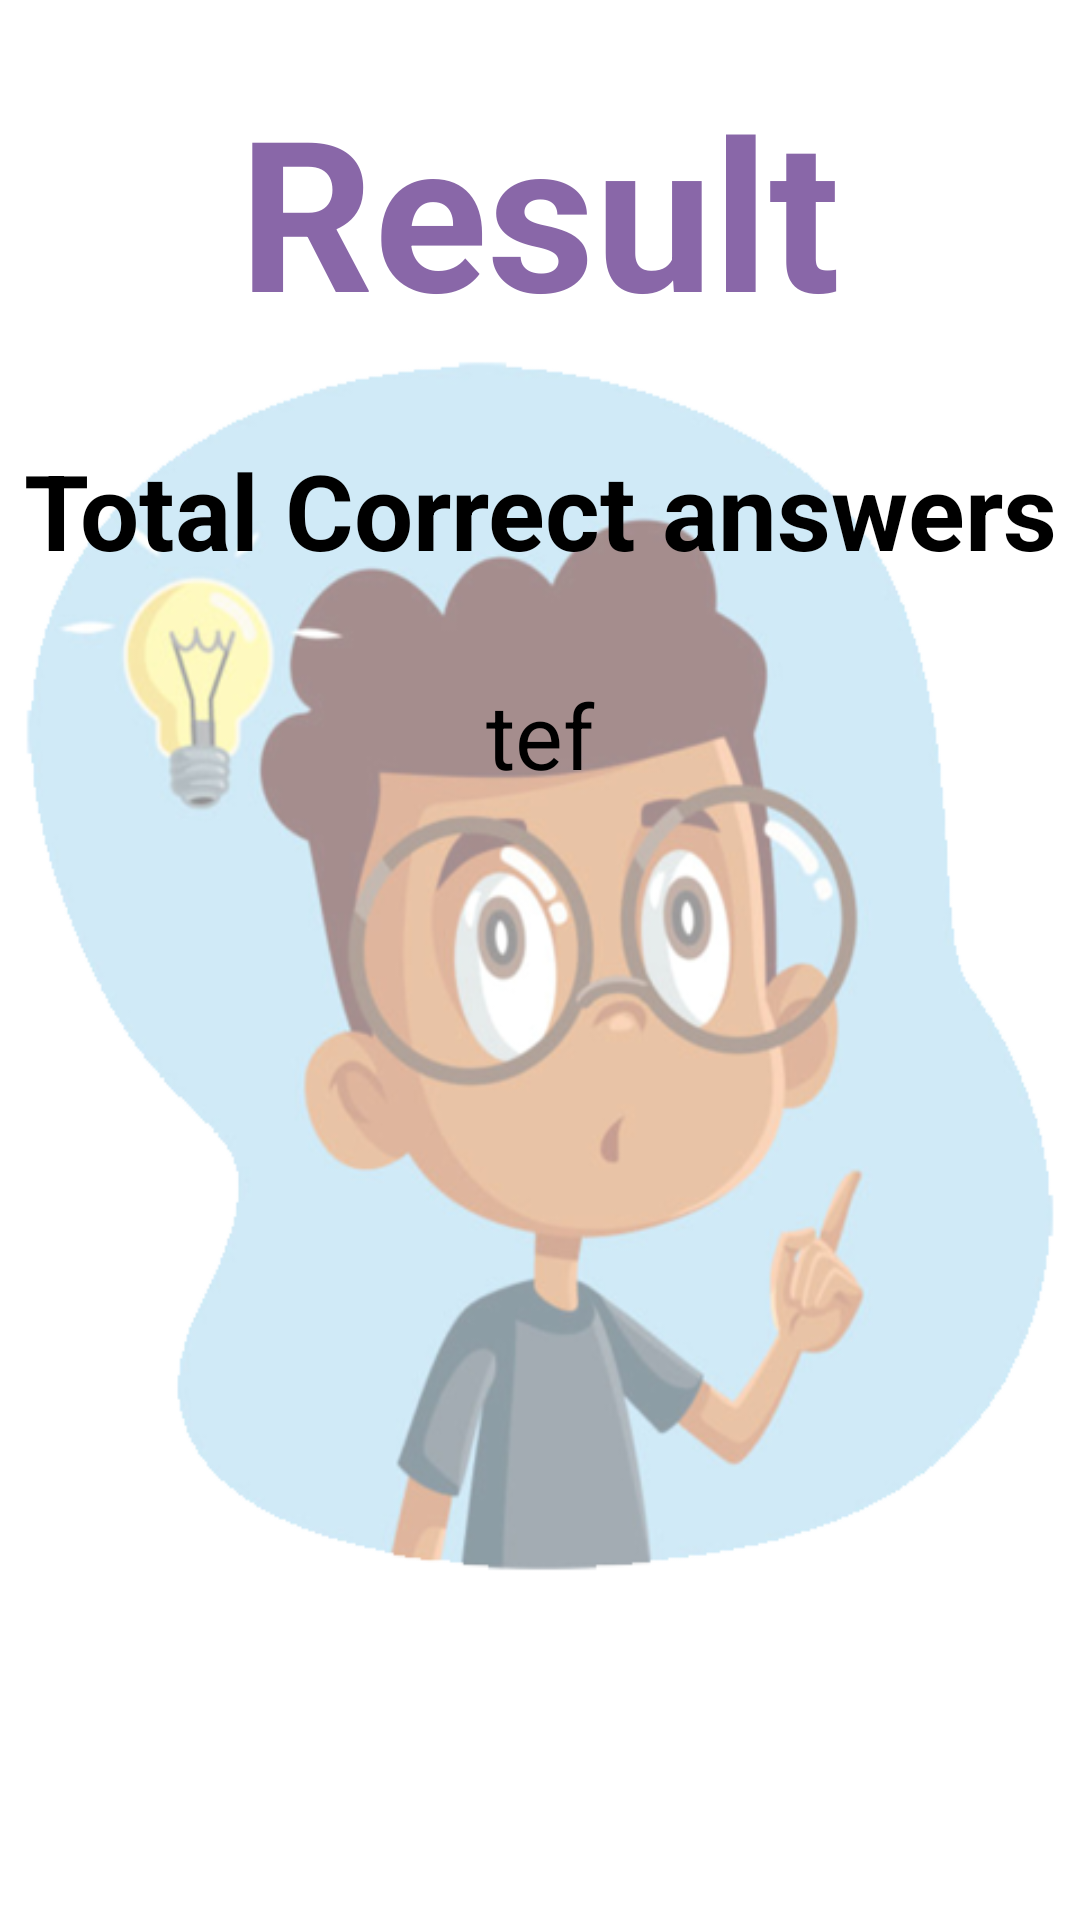

Write the Android layout XML for this screen, with the resource values it uses.
<!-- AndroidManifest.xml: application theme custom_theme -->
<!-- res/layout/activity_result.xml -->
<?xml version="1.0" encoding="utf-8"?>
<RelativeLayout xmlns:android="http://schemas.android.com/apk/res/android"
    xmlns:tools="http://schemas.android.com/tools"
    android:layout_width="match_parent"
    android:layout_height="match_parent"
    tools:context=".result"
    android:background="@drawable/quizz">
    <TextView
        android:id="@+id/love"
        android:layout_width="wrap_content"
        android:layout_height="100dp"
        android:layout_marginTop="20dp"
        android:textStyle="bold"
        android:text="Result"
        android:gravity="center"
        android:textSize="70dp"
        android:layout_centerHorizontal="true"
        android:textColor="@color/colorPrimary"
        />
    <LinearLayout
        android:layout_below="@+id/love"
        android:layout_width="match_parent"
        android:layout_height="match_parent"
        android:orientation="vertical"
        >
    <TextView
        android:id="@+id/crct"
        android:layout_width="match_parent"
        android:layout_height="100dp"
        android:text="Total Correct answers"
        android:gravity="center"
        android:textColor="@color/black"
        android:textSize="35dp"
        android:textStyle="bold"
        />
    <TextView
        android:id="@+id/restext"
        android:layout_width="match_parent"
        android:layout_height="50dp"
        android:gravity="center"
        android:textSize="30dp"
        android:text="tef"
        android:textColor="@color/black"
        />
    </LinearLayout>

    <ScrollView
        android:id="@+id/scroolview"
        android:layout_width="match_parent"
        android:layout_height="300dp"
        android:layout_alignParentBottom="true"
        android:layout_margin="10dp">

        <FrameLayout
            android:id="@+id/native_container"
            android:layout_width="match_parent"
            android:layout_height="300dp" />
    </ScrollView>
</RelativeLayout>
<!-- resources referenced by this layout -->
<resources>
  <color name="black">#FF000000</color>
  <color name="colorPrimary">#8967A8</color>
  <!-- drawable quizz: png bitmap (drawable, 119683 bytes) -->
  <style name="custom_theme" parent="Theme.MaterialComponents.DayNight.NoActionBar">
          
          <item name="colorPrimary">@color/colorPrimary</item>
          <item name="colorPrimaryDark">@color/colorPrimaryDark</item>
          <item name="android:actionMenuTextColor">@color/black</item>
      </style>
  <color name="colorPrimaryDark">#654285</color>
</resources>
